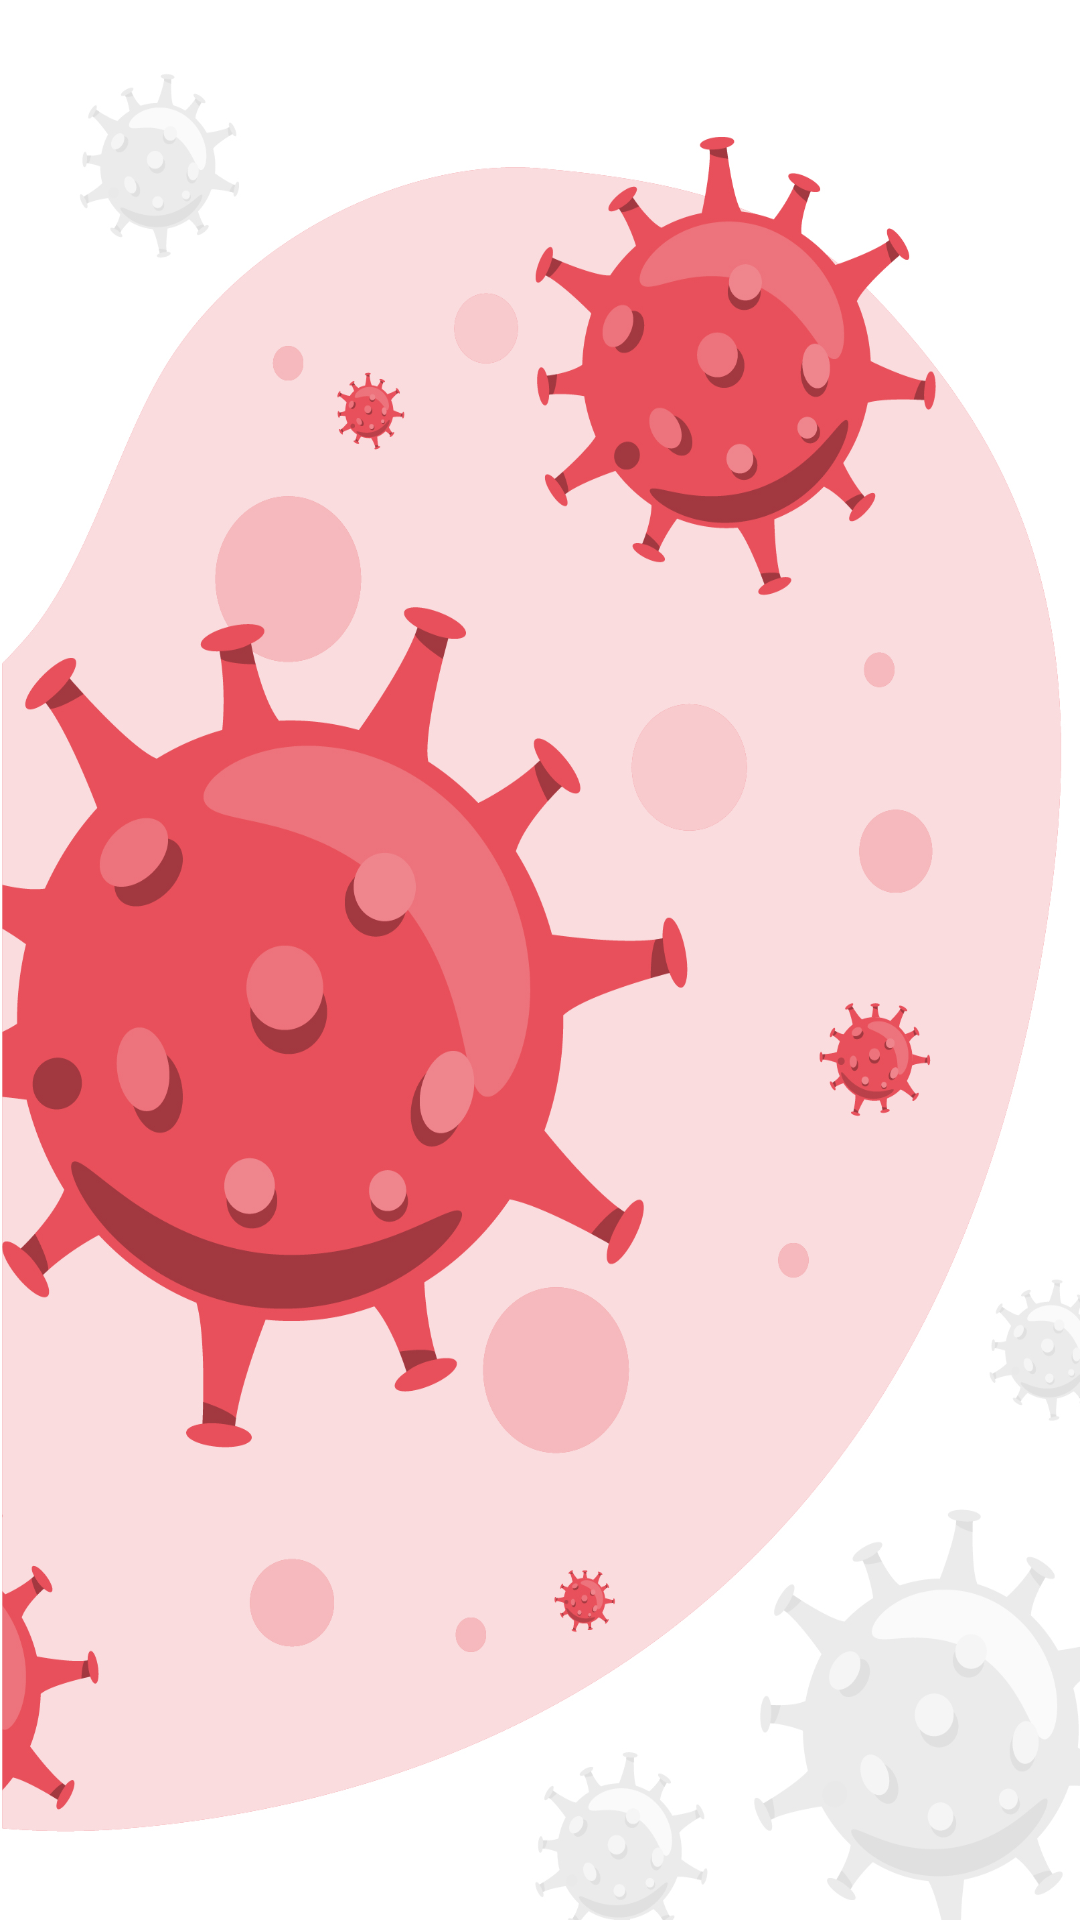

Android layout source for this screen:
<!-- AndroidManifest.xml: application theme AppTheme -->
<!-- res/layout/activity_continent.xml -->
<?xml version="1.0" encoding="utf-8"?>
<RelativeLayout xmlns:android="http://schemas.android.com/apk/res/android"
    xmlns:app="http://schemas.android.com/apk/res-auto"
    xmlns:tools="http://schemas.android.com/tools"
    android:layout_width="match_parent"
    android:layout_height="match_parent"
    android:background="@mipmap/detailsbackgroud"
    android:gravity="center_vertical"
    tools:context=".ContinentActivity">
    <ProgressBar
        android:layout_width="150dp"
        android:id="@+id/progressbar"
        android:layout_height="150dp"
        android:layout_centerHorizontal="true"/>
   <androidx.cardview.widget.CardView
       android:layout_width="match_parent"
       android:padding="5dp"
       android:layout_margin="20dp"
       app:cardElevation="5dp"
       app:cardCornerRadius="8dp"
       android:layout_height="wrap_content">
       <androidx.recyclerview.widget.RecyclerView
           android:layout_width="match_parent"
           android:id="@+id/recyclerView"
           android:layout_height="wrap_content"/>
   </androidx.cardview.widget.CardView>
</RelativeLayout>
<!-- resources referenced by this layout -->
<resources>
  <!-- mipmap detailsbackgroud: jpg bitmap (mipmap-xxxhdpi, 517198 bytes) -->
  <style name="AppTheme" parent="Theme.AppCompat.Light.NoActionBar">
          
          <item name="colorPrimary">@color/colorPrimary</item>
          <item name="colorPrimaryDark">#0d0d0d</item>
          <item name="colorAccent">@color/colorAccent</item>
      </style>
  <color name="colorPrimary">#6200EE</color>
  <color name="colorAccent">#03DAC5</color>
</resources>
